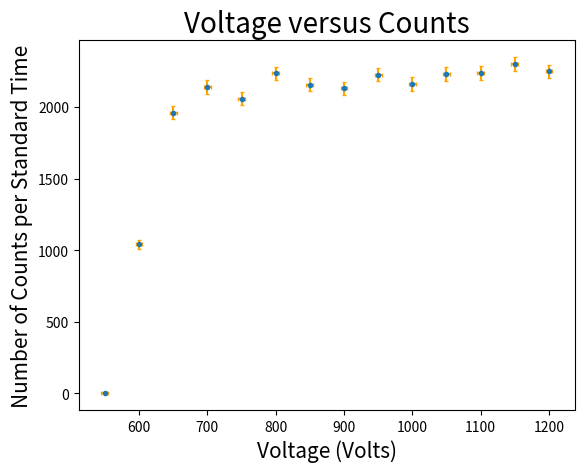

Recreate this plot in Python.
import math
import matplotlib.pyplot as plt

y = [0, 1042, 1961, 2141, 2059, 2235, 2156, 2132, 2227, 2162, 2232, 2240, 2300, 2250]
x = [550, 600, 650, 700, 750, 800, 850, 900, 950, 1000, 1050, 1100, 1150, 1200]

y_err = [math.sqrt(n) for n in y]

plt.errorbar(x, y, yerr = y_err, xerr = 5, marker='.', linestyle = 'none', ecolor = 'orange', capsize = 1.5)

plt.title('Voltage versus Counts', size = 20)
plt.xlabel('Voltage (Volts)', size = 15)
plt.ylabel('Number of Counts per Standard Time', size = 15)
plt.show()

